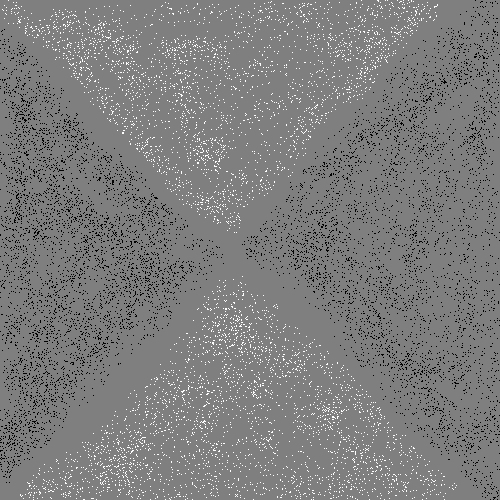

Values plotted in this chart, from the file beside it:
261, 405, 1
218, 407, 1
468, 370, 0
490, 476, 0
210, 106, 1
94, 458, 1
41, 226, 0
53, 243, 0
82, 202, 0
448, 181, 0
365, 132, 0
124, 438, 1
25, 119, 0
314, 362, 1
184, 63, 1
440, 360, 0
62, 158, 0
57, 229, 0
98, 179, 0
6, 368, 0
14, 237, 0
497, 48, 0
334, 180, 0
189, 347, 1
363, 137, 0
374, 66, 1
59, 382, 0
494, 31, 0
63, 286, 0
244, 31, 1
483, 62, 0
300, 372, 1
58, 271, 0
355, 209, 0
44, 305, 0
382, 334, 0
82, 334, 0
309, 168, 0
82, 219, 0
400, 405, 0
314, 402, 1
390, 386, 0
256, 101, 1
233, 190, 1
257, 311, 1
2, 44, 0
468, 248, 0
393, 449, 1
33, 259, 0
322, 477, 1
122, 225, 0
461, 446, 0
196, 418, 1
380, 8, 1
71, 325, 0
47, 327, 0
69, 493, 1
210, 198, 1
495, 434, 0
436, 429, 0
316, 286, 0
... 16,040 more rows
